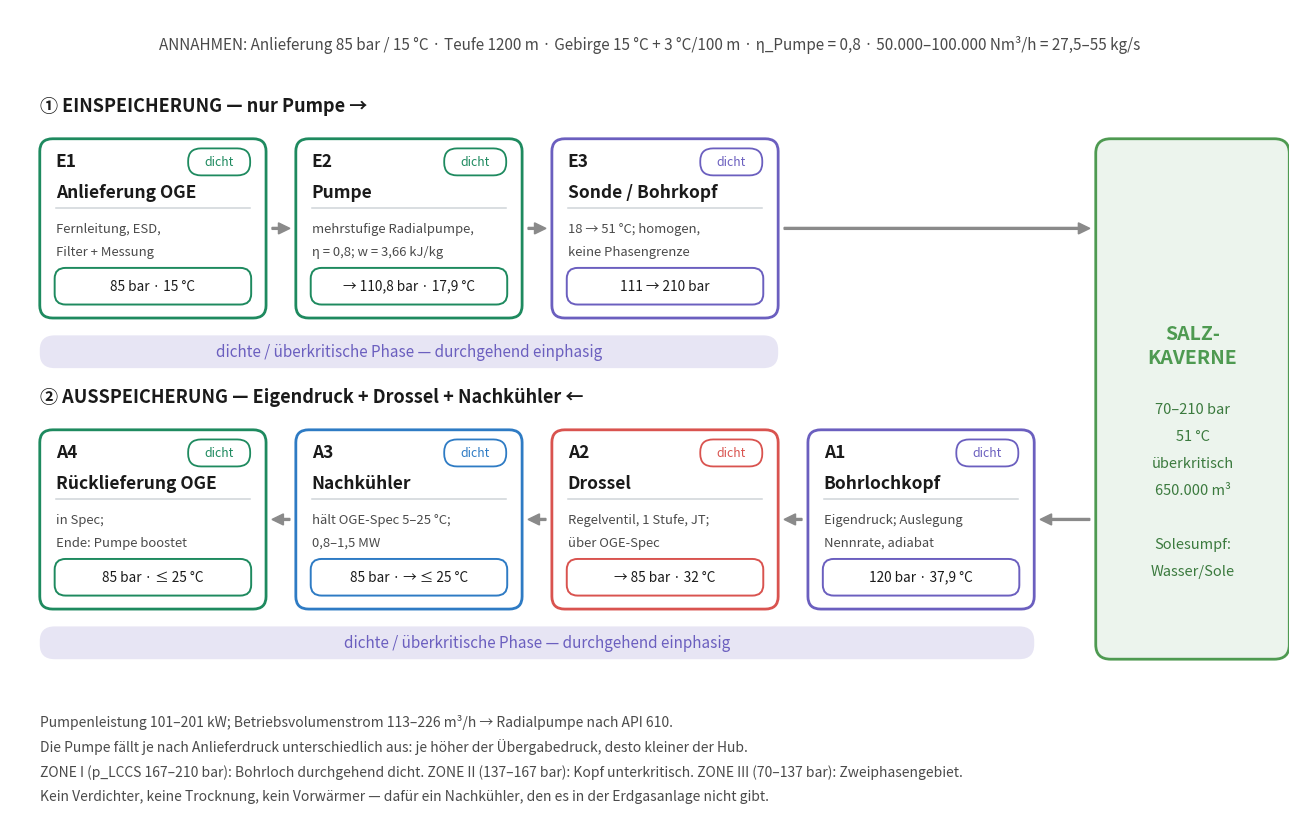
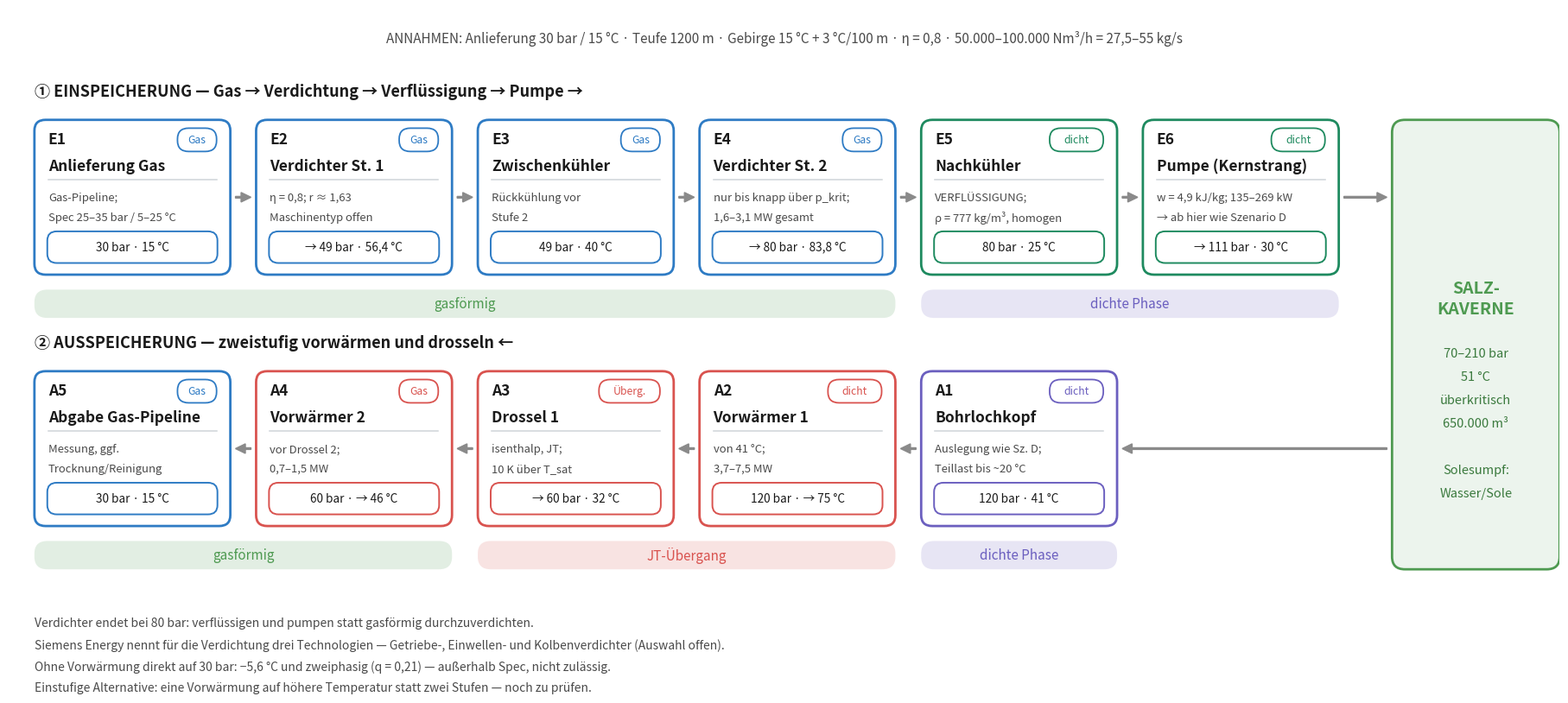

Reproduce these figures in Python, in order.
# -*- coding: utf-8 -*-
"""Blockfliessbilder im Kartenstil (Szenario-Layout)."""
import matplotlib
matplotlib.use("Agg")
import matplotlib.pyplot as plt
from matplotlib.patches import FancyBboxPatch, FancyArrow

GAS   = "#2E7BC4"
DICHT = "#1E8A5F"
LILA  = "#6B5FBF"
UEBER = "#D9534F"
KAV   = "#4E9A51"
TXT   = "#1A1A1A"
GRAU  = "#4A4A4A"
PFEIL = "#8A8A8A"

W, H = 2.28, 1.86          # Kartenmass
GAP  = 0.30                # Abstand zwischen Karten


def karte(ax, x, y, code, badge, titel, zeilen, wert, farbe):
    ax.add_patch(FancyBboxPatch((x, y), W, H,
                                boxstyle="round,pad=0,rounding_size=0.13",
                                lw=2.0, ec=farbe, fc="white", zorder=3))
    ax.text(x + 0.16, y + H - 0.24, code, fontsize=12.5, fontweight="bold",
            color=TXT, va="center", zorder=5)
    bw = 0.20 + 0.085 * len(badge)
    bx = x + W - 0.16 - bw
    ax.add_patch(FancyBboxPatch((bx, y + H - 0.38), bw, 0.28,
                                boxstyle="round,pad=0,rounding_size=0.13",
                                lw=1.3, ec=farbe, fc="white", zorder=4))
    ax.text(bx + bw / 2, y + H - 0.24, badge, fontsize=8.8, color=farbe,
            ha="center", va="center", zorder=5)
    ax.text(x + 0.16, y + H - 0.56, titel, fontsize=12.5, fontweight="bold",
            color=TXT, va="center", zorder=5)
    ax.plot([x + 0.16, x + W - 0.16], [y + H - 0.72] * 2,
            color="#CFD4D9", lw=1.1, zorder=5)
    for i, z in enumerate(zeilen):
        ax.text(x + 0.16, y + H - 0.94 - i * 0.235, z, fontsize=9.4,
                color=GRAU, va="center", zorder=5)
    ax.add_patch(FancyBboxPatch((x + 0.15, y + 0.14), W - 0.30, 0.38,
                                boxstyle="round,pad=0,rounding_size=0.11",
                                lw=1.4, ec=farbe, fc="white", zorder=4))
    ax.text(x + W / 2, y + 0.33, wert, fontsize=9.8, color=TXT,
            ha="center", va="center", zorder=5)


def pfeil(ax, x, y, dx):
    ax.add_patch(FancyArrow(x, y, dx, 0, width=0.020, head_width=0.115,
                            head_length=0.115, length_includes_head=True,
                            color=PFEIL, zorder=2))


def band(ax, x0, x1, y, text, farbe):
    ax.add_patch(FancyBboxPatch((x0, y), x1 - x0, 0.34,
                                boxstyle="round,pad=0,rounding_size=0.15",
                                lw=0, fc=farbe, alpha=0.16, zorder=1))
    ax.text((x0 + x1) / 2, y + 0.17, text, fontsize=11, color=farbe,
            ha="center", va="center", zorder=5)


def zeichne(datei, titel, untertitel, kopf_ein, ein, baender_ein,
            kopf_aus, aus, baender_aus, kaverne, fussnoten):
    n = max(len(ein), len(aus))
    breite = n * W + (n - 1) * GAP
    kav_x = breite + 0.62
    kav_w = 1.95
    fw = kav_x + kav_w + 0.30
    fh = 7.05 + 0.24 * len(fussnoten)

    fig, ax = plt.subplots(figsize=(fw, fh))
    ax.set_xlim(-0.30, fw - 0.30)
    ax.set_ylim(0, fh)
    ax.axis("off")

    if titel:
        ax.text(fw / 2 - 0.30, fh - 0.34, titel, fontsize=17, fontweight="bold",
                ha="center", color=TXT)
        ax.text(fw / 2 - 0.30, fh - 0.72, untertitel, fontsize=10.5, ha="center",
                color=GRAU)
    else:
        ax.text(fw / 2 - 0.30, fh - 0.42, untertitel, fontsize=11, ha="center",
                color=GRAU)

    y_ein = fh - 3.20
    y_aus = y_ein - 3.02

    for kopf, reihe, y, baender, rueck in (
            (kopf_ein, ein, y_ein, baender_ein, False),
            (kopf_aus, aus, y_aus, baender_aus, True)):
        ax.text(0, y + H + 0.28, kopf, fontsize=13, fontweight="bold", color=TXT)
        for i, k in enumerate(reihe):
            x = i * (W + GAP)
            karte(ax, x, y, *k)
            if i < len(reihe) - 1:
                if rueck:
                    pfeil(ax, x + W + GAP - 0.06, y + H / 2, -(GAP - 0.12))
                else:
                    pfeil(ax, x + W + 0.06, y + H / 2, GAP - 0.12)
        xe = (len(reihe) - 1) * (W + GAP) + W
        if rueck:
            pfeil(ax, kav_x - 0.06, y + H / 2, -(kav_x - 0.06 - xe - 0.06))
        else:
            pfeil(ax, xe + 0.06, y + H / 2, kav_x - xe - 0.12)
        for x0f, x1f, t, c in baender:
            band(ax, x0f * (W + GAP), x1f * (W + GAP) - GAP, y - 0.52, t, c)

    ky = y_aus - 0.52
    kh = (y_ein + H) - ky
    ax.add_patch(FancyBboxPatch((kav_x, ky), kav_w, kh,
                                boxstyle="round,pad=0,rounding_size=0.15",
                                lw=0, fc=KAV, alpha=0.10, zorder=1))
    ax.add_patch(FancyBboxPatch((kav_x, ky), kav_w, kh,
                                boxstyle="round,pad=0,rounding_size=0.15",
                                lw=2.0, ec=KAV, fc="none", zorder=2))
    ax.text(kav_x + kav_w / 2, ky + kh / 2 + 0.55, "SALZ-\nKAVERNE",
            fontsize=14, fontweight="bold", color=KAV, ha="center",
            va="center", linespacing=1.35, zorder=5)
    for i, z in enumerate(kaverne):
        ax.text(kav_x + kav_w / 2, ky + kh / 2 - 0.15 - i * 0.28, z,
                fontsize=10.5, color="#3B7A3E", ha="center", zorder=5)

    for i, f in enumerate(fussnoten):
        ax.text(0, 0.62 - i * 0.26, f, fontsize=10, color=GRAU, va="center")

    fig.tight_layout(pad=0.35)
    fig.savefig(datei, dpi=170)
    plt.close(fig)
    print("gespeichert:", datei)



# ================================================================== Szenario D
ein_D = [
    ("E1", "dicht", "Anlieferung OGE", ["Fernleitung, ESD,", "Filter + Messung"],
     "85 bar · 15 °C", DICHT),
    ("E2", "dicht", "Pumpe", ["mehrstufige Radialpumpe,", "η = 0,8; w = 3,66 kJ/kg"],
     "→ 110,8 bar · 17,9 °C", DICHT),
    ("E3", "dicht", "Sonde / Bohrkopf", ["18 → 51 °C; homogen,", "keine Phasengrenze"],
     "111 → 210 bar", LILA),
]
aus_D = [
    ("A4", "dicht", "Rücklieferung OGE", ["in Spec;", "Ende: Pumpe boostet"],
     "85 bar · ≤ 25 °C", DICHT),
    ("A3", "dicht", "Nachkühler", ["hält OGE-Spec 5–25 °C;", "0,8–1,5 MW"],
     "85 bar · → ≤ 25 °C", GAS),
    ("A2", "dicht", "Drossel", ["Regelventil, 1 Stufe, JT;", "über OGE-Spec"],
     "→ 85 bar · 32 °C", UEBER),
    ("A1", "dicht", "Bohrlochkopf", ["Eigendruck; Auslegung", "Nennrate, adiabat"],
     "120 bar · 37,9 °C", LILA),
]
zeichne(
    "bfb_szD.png", "",
    "ANNAHMEN: Anlieferung 85 bar / 15 °C · Teufe 1200 m · Gebirge 15 °C + 3 °C/100 m · η_Pumpe = 0,8 · 50.000–100.000 Nm³/h = 27,5–55 kg/s",
    "① EINSPEICHERUNG — nur Pumpe →", ein_D,
    [(0, 3, "dichte / überkritische Phase — durchgehend einphasig", LILA)],
    "② AUSSPEICHERUNG — Eigendruck + Drossel + Nachkühler ←", aus_D,
    [(0, 4, "dichte / überkritische Phase — durchgehend einphasig", LILA)],
    ["70–210 bar", "51 °C", "überkritisch", "650.000 m³", "", "Solesumpf:", "Wasser/Sole"],
    ["Pumpenleistung 101–201 kW; Betriebsvolumenstrom 113–226 m³/h → Radialpumpe nach API 610.",
     "Die Pumpe fällt je nach Anlieferdruck unterschiedlich aus: je höher der Übergabedruck, desto kleiner der Hub.",
     "ZONE I (p_LCCS 167–210 bar): Bohrloch durchgehend dicht. ZONE II (137–167 bar): Kopf unterkritisch. ZONE III (70–137 bar): Zweiphasengebiet.",
     "Kein Verdichter, keine Trocknung, kein Vorwärmer — dafür ein Nachkühler, den es in der Erdgasanlage nicht gibt."])

# ================================================================== Szenario G
ein_G = [
    ("E1", "Gas", "Anlieferung Gas", ["Gas-Pipeline;", "Spec 25–35 bar / 5–25 °C"],
     "30 bar · 15 °C", GAS),
    ("E2", "Gas", "Verdichter St. 1", ["η = 0,8; r ≈ 1,63", "Maschinentyp offen"],
     "→ 49 bar · 56,4 °C", GAS),
    ("E3", "Gas", "Zwischenkühler", ["Rückkühlung vor", "Stufe 2"], "49 bar · 40 °C", GAS),
    ("E4", "Gas", "Verdichter St. 2", ["nur bis knapp über p_krit;", "1,6–3,1 MW gesamt"],
     "→ 80 bar · 83,8 °C", GAS),
    ("E5", "dicht", "Nachkühler", ["VERFLÜSSIGUNG;", "ρ = 777 kg/m³, homogen"],
     "80 bar · 25 °C", DICHT),
    ("E6", "dicht", "Pumpe (Kernstrang)", ["w = 4,9 kJ/kg; 135–269 kW", "→ ab hier wie Szenario D"],
     "→ 111 bar · 30 °C", DICHT),
]
aus_G = [
    ("A5", "Gas", "Abgabe Gas-Pipeline", ["Messung, ggf.", "Trocknung/Reinigung"],
     "30 bar · 15 °C", GAS),
    ("A4", "Gas", "Vorwärmer 2", ["vor Drossel 2;", "0,7–1,5 MW"], "60 bar · → 46 °C", UEBER),
    ("A3", "Überg.", "Drossel 1", ["isenthalp, JT;", "10 K über T_sat"],
     "→ 60 bar · 32 °C", UEBER),
    ("A2", "dicht", "Vorwärmer 1", ["von 41 °C;", "3,7–7,5 MW"], "120 bar · → 75 °C", UEBER),
    ("A1", "dicht", "Bohrlochkopf", ["Auslegung wie Sz. D;", "Teillast bis ~20 °C"],
     "120 bar · 41 °C", LILA),
]
zeichne(
    "bfb_szG.png", "",
    "ANNAHMEN: Anlieferung 30 bar / 15 °C · Teufe 1200 m · Gebirge 15 °C + 3 °C/100 m · η = 0,8 · 50.000–100.000 Nm³/h = 27,5–55 kg/s",
    "① EINSPEICHERUNG — Gas → Verdichtung → Verflüssigung → Pumpe →", ein_G,
    [(0, 4, "gasförmig", KAV), (4, 6, "dichte Phase", LILA)],
    "② AUSSPEICHERUNG — zweistufig vorwärmen und drosseln ←", aus_G,
    [(0, 2, "gasförmig", KAV), (2, 4, "JT-Übergang", UEBER), (4, 5, "dichte Phase", LILA)],
    ["70–210 bar", "51 °C", "überkritisch", "650.000 m³", "", "Solesumpf:", "Wasser/Sole"],
    ["Verdichter endet bei 80 bar: verflüssigen und pumpen statt gasförmig durchzuverdichten.",
     "Siemens Energy nennt für die Verdichtung drei Technologien — Getriebe-, Einwellen- und Kolbenverdichter (Auswahl offen).",
     "Ohne Vorwärmung direkt auf 30 bar: −5,6 °C und zweiphasig (q = 0,21) — außerhalb Spec, nicht zulässig.",
     "Einstufige Alternative: eine Vorwärmung auf höhere Temperatur statt zwei Stufen — noch zu prüfen."])
